Run: headless pygame with SDL's dummy video driver; simulated clock (each Clock.tick advances the game by its frame time, no real sleeping); random seed 0; keys injected as events and as key.get_pressed() state; no mouse input.
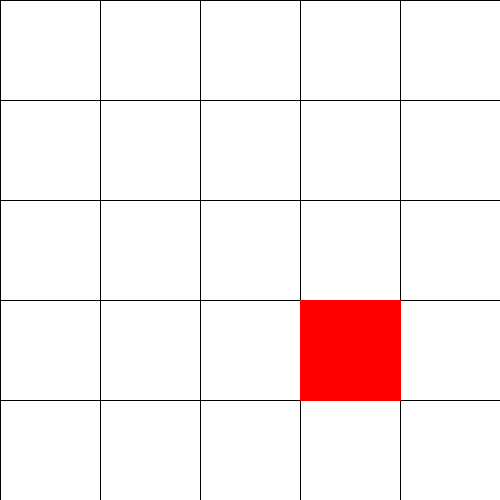
Frame 1 of 4 · flips 1–60 · no input
Frame 2 of 4 · flips 61–180 · tapped SPACE, RETURN · held RIGHT (→), D · screen unchanged from frame 1, image omitted
Frame 3 of 4 · flips 181–300 · held DOWN (↓), S · screen unchanged from frame 2, image omitted
Frame 4 of 4 · flips 301–420 · held LEFT (←), A, UP (↑), W · screen unchanged from frame 3, image omitted

The pygame program that drew these frames:

import sys
import random
import pygame

WHITE = (255, 255, 255)
RED = (255, 0, 0)
BLACK = (0, 0, 0)

cell_width = 100
cols, rows = 5, 5
width, height = cols * cell_width, rows * cell_width

screen = pygame.display.set_mode((width, height))
clock = pygame.time.Clock()

snake = []
food = (3, 3)

def draw_grid():
    for x in range(0, width + 1, cell_width):
        pygame.draw.line(screen, BLACK, [x, 0], [x, height], 1)

    for y in range(0, height + 1, cell_width):
        pygame.draw.line(screen, BLACK, [0, y], [width, y], 1)

def create_rect(pos):
    #This function takes matrix coordinates.
    
    x, y = pos

    lu = x * cell_width      , y * cell_width
    ru = (x + 1) * cell_width, y * cell_width
    rl = (x + 1) * cell_width, (y + 1) * cell_width
    ll = x * cell_width      , (y + 1) * cell_width

    return [lu, ru, rl, ll]

def get_empty_cells():
    result = []
    for x in range(cols):
        for y in range(rows):
            if (x, y) not in snake:
                result.append((x, y))

    return result

def draw_food():
    pygame.draw.polygon(screen, RED, create_rect(food), 0)

while True:

    clock.tick(30)
    for event in pygame.event.get():
        if event.type == pygame.QUIT:
            sys.exit()

    screen.fill(WHITE)
    draw_grid()
    draw_food()
    pygame.display.flip()
